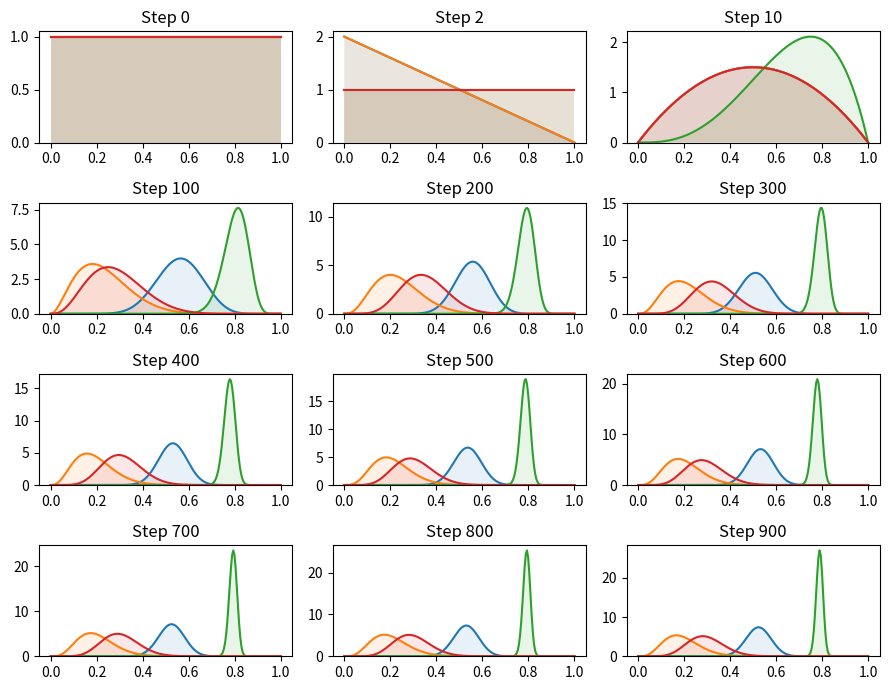
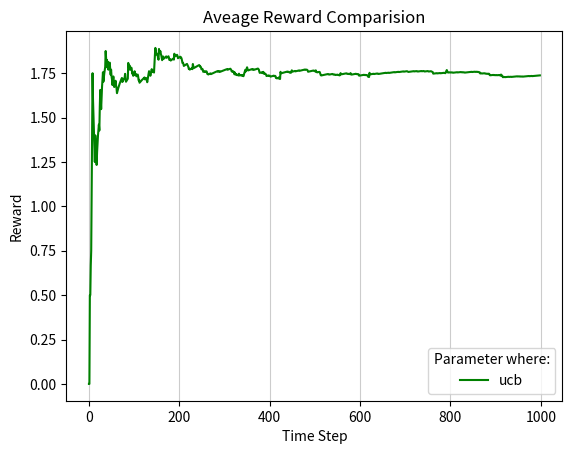

Generate these figures, in order, with matplotlib:
# Thompson sampling for the the multi-armed bandits (RL-course)

import numpy as np
import matplotlib.pyplot as plt
import seaborn as sns  # Data visualization library based on matplotlib
import scipy.stats as stats

np.random.seed(
    20)  # Numerical value that generates a new set or repeats pseudo-random numbers. The value in the numpy random seed saves the state of randomness.

# The probability of winning (exact value for each bandit), you can add more bandits here
Number_of_Bandits = 4
p_bandits = [0.5, 0.1, 0.8,
             0.3]  # Color: Blue, Orange, Green, Red #Note: I gave big values to only visualize better, in real machine chance is very slim


def bandit_run(index):
    if np.random.rand() >= p_bandits[index]:  # random  probability to win or lose per machine
        return -1  # Lose
    else:
        return 1  # Win


def plot(distribution, step, ax):
    plt.figure(1)
    plot_x = np.linspace(0.000, 1,
                         200)  # create sequences of evenly spaced numbers structured as a NumPy array. # numpy.linspace(start, stop, num=50, endpoint=True, retstep=False, dtype=None, axis=0)
    ax.set_title(f'Step {step:d}')
    for d in distribution:
        y = d.pdf(plot_x)
        ax.plot(plot_x, y)  # draw the curve of the plot
        ax.fill_between(plot_x, y, 0, alpha=0.1)  # fill under the curve of the plot
    ax.set_ylim(bottom=0)  # limit plot axis


def plot_rewards(rewards):
    plt.figure(2)
    plt.title('Aveage Reward Comparision')
    plt.xlabel('Time Step')
    plt.ylabel('Reward')
    plt.plot(rewards, color='green', label='ucb')
    plt.grid(axis='x', color='0.80')
    plt.legend(title='Parameter where:')
    plt.show()


def greedy_sample(epsilon: float, win_list: list, run_list: list) -> int:
    if len(win_list) == len(run_list) and len(win_list) > 0:
        avg = [win_list[i] / run_list[i] for i in range(len(win_list))]
        if np.random.rand() < epsilon:
            print("Exploitation")
            return np.argmax(avg)
    print("Exploration")
    return np.random.randint(0, len(avg))


def thompson_sample(theta):
    return np.argmax(prob_theta_samples)


def ucb_sample(total_runs, win_list: list, run_list: list):
    qt = [win_list[i] / run_list[i] for i in range(len(win_list))]
    ut = [np.sqrt((2 * np.log(total_runs)) / run_list[i]) for i in range(len(run_list))]
    sum_ut_qt = [qt[i] + ut[i] for i in range(len(qt))]
    return np.argmax(sum_ut_qt)


N = 1000  # number of steps for Thompson Sampling
bandit_runing_count = [1] * Number_of_Bandits  # Array for Number of bandits try times, e.g. [1. 1, 1]
bandit_win_count = [0] * Number_of_Bandits  # Array for Number of bandits win times, e.g. [0. 0, 0]
bandit_loss_count = [0] * Number_of_Bandits  # Array for Number of bandits loss times, e.g. [0. 0, 0]

figure, ax = plt.subplots(4, 3, figsize=(9, 7))  # set the number of the plots in row and column and their sizes
ax = ax.flat  # Iterator to plot

average_reward = []
# average_reward1 = []

for step in range(1, N):
    # Beta distribution and alfa beta calculation
    bandit_distribution = []

    for i in range(len(bandit_runing_count)):
        bandit_distribution.append(stats.beta(a=bandit_win_count[i] + 1, b=bandit_loss_count[
                                                                               i] + 1))  # We calculate the main equation (beta distribution) usint statistics library (note +1 for avoiding zero and undefined value)

    # Or we can write in following form using zip more compactly
    # for run_count, win_count in zip(bandit_runing_count, bandit_win_count): # create a tuple() of count and win
    #     bandit_distribution.append (stats.beta(a = win_count + 1, b = run_count - win_count + 1))

    prob_theta_samples = []
    # Theta probability sampeling for each bandit
    for p in bandit_distribution:
        prob_theta_samples.append(p.rvs(1))  # rvs method provides random samples of distibution

    # You can select the sampleing method here. Just edit the three following comments.
    # select_bandit = thompson_sample(prob_theta_samples)
    # select_bandit = greedy_sample(0.5, bandit_win_count, bandit_runing_count)
    select_bandit = ucb_sample(N, bandit_win_count, bandit_runing_count)

    # Run bandit and update win count, loss count, and run count
    if (bandit_run(select_bandit) == 1):
        bandit_win_count[select_bandit] += 1
    else:
        bandit_loss_count[select_bandit] += 1

    bandit_runing_count[select_bandit] += 1

    if step == 3 or step == 11 or (step % 100 == 1 and step <= 1000):
        plot(bandit_distribution, step - 1, next(ax))

    average_reward_list = []
    for i in range(len(bandit_runing_count)):
        average_reward_list.append(bandit_win_count[i] / bandit_runing_count[i])  # # We calculte bandit average

    # Or we can write in following form using zip more compactly
    # It does elemtwise division of lists using zip() and create new list [AvgRewardARM1, AvgRewardARM2, AvgRewardARM3, ...]
    # average_reward_list = ([i / j for i, j in zip(bandit_win_count, bandit_runing_count)])

    # Get average of all bandits into only one reward value
    averaged_total_reward = 0

    # for avged_arm_reward in (average_reward_list):
    #     averaged_total_reward += avged_arm_reward
    # average_reward.append(averaged_total_reward)

    # Or we can write in following form using zip more compactly
    average_reward.append(sum(average_reward_list))

    # averaged_total_reward = average_reward_list[0] # to show wining chance of one machine

plt.tight_layout()
plt.show()

plot_rewards(average_reward)

# Conclusion
# The average rewards in all three cases vary
# Average Reward UCB (1000): 1,75
# Average Reward Epsilon greedy (1000): 1,6
# Average Reward Thompson (1000): 1,78

# According to those rewards, the thompson sampling would probably be the go to way.
# But it has to be added, that the epsilon greedy does not make use of any decay. So this sampling is 50% exploitation and 50% exploration.
# When using a decay, epsilon greedy would probably perform best.
